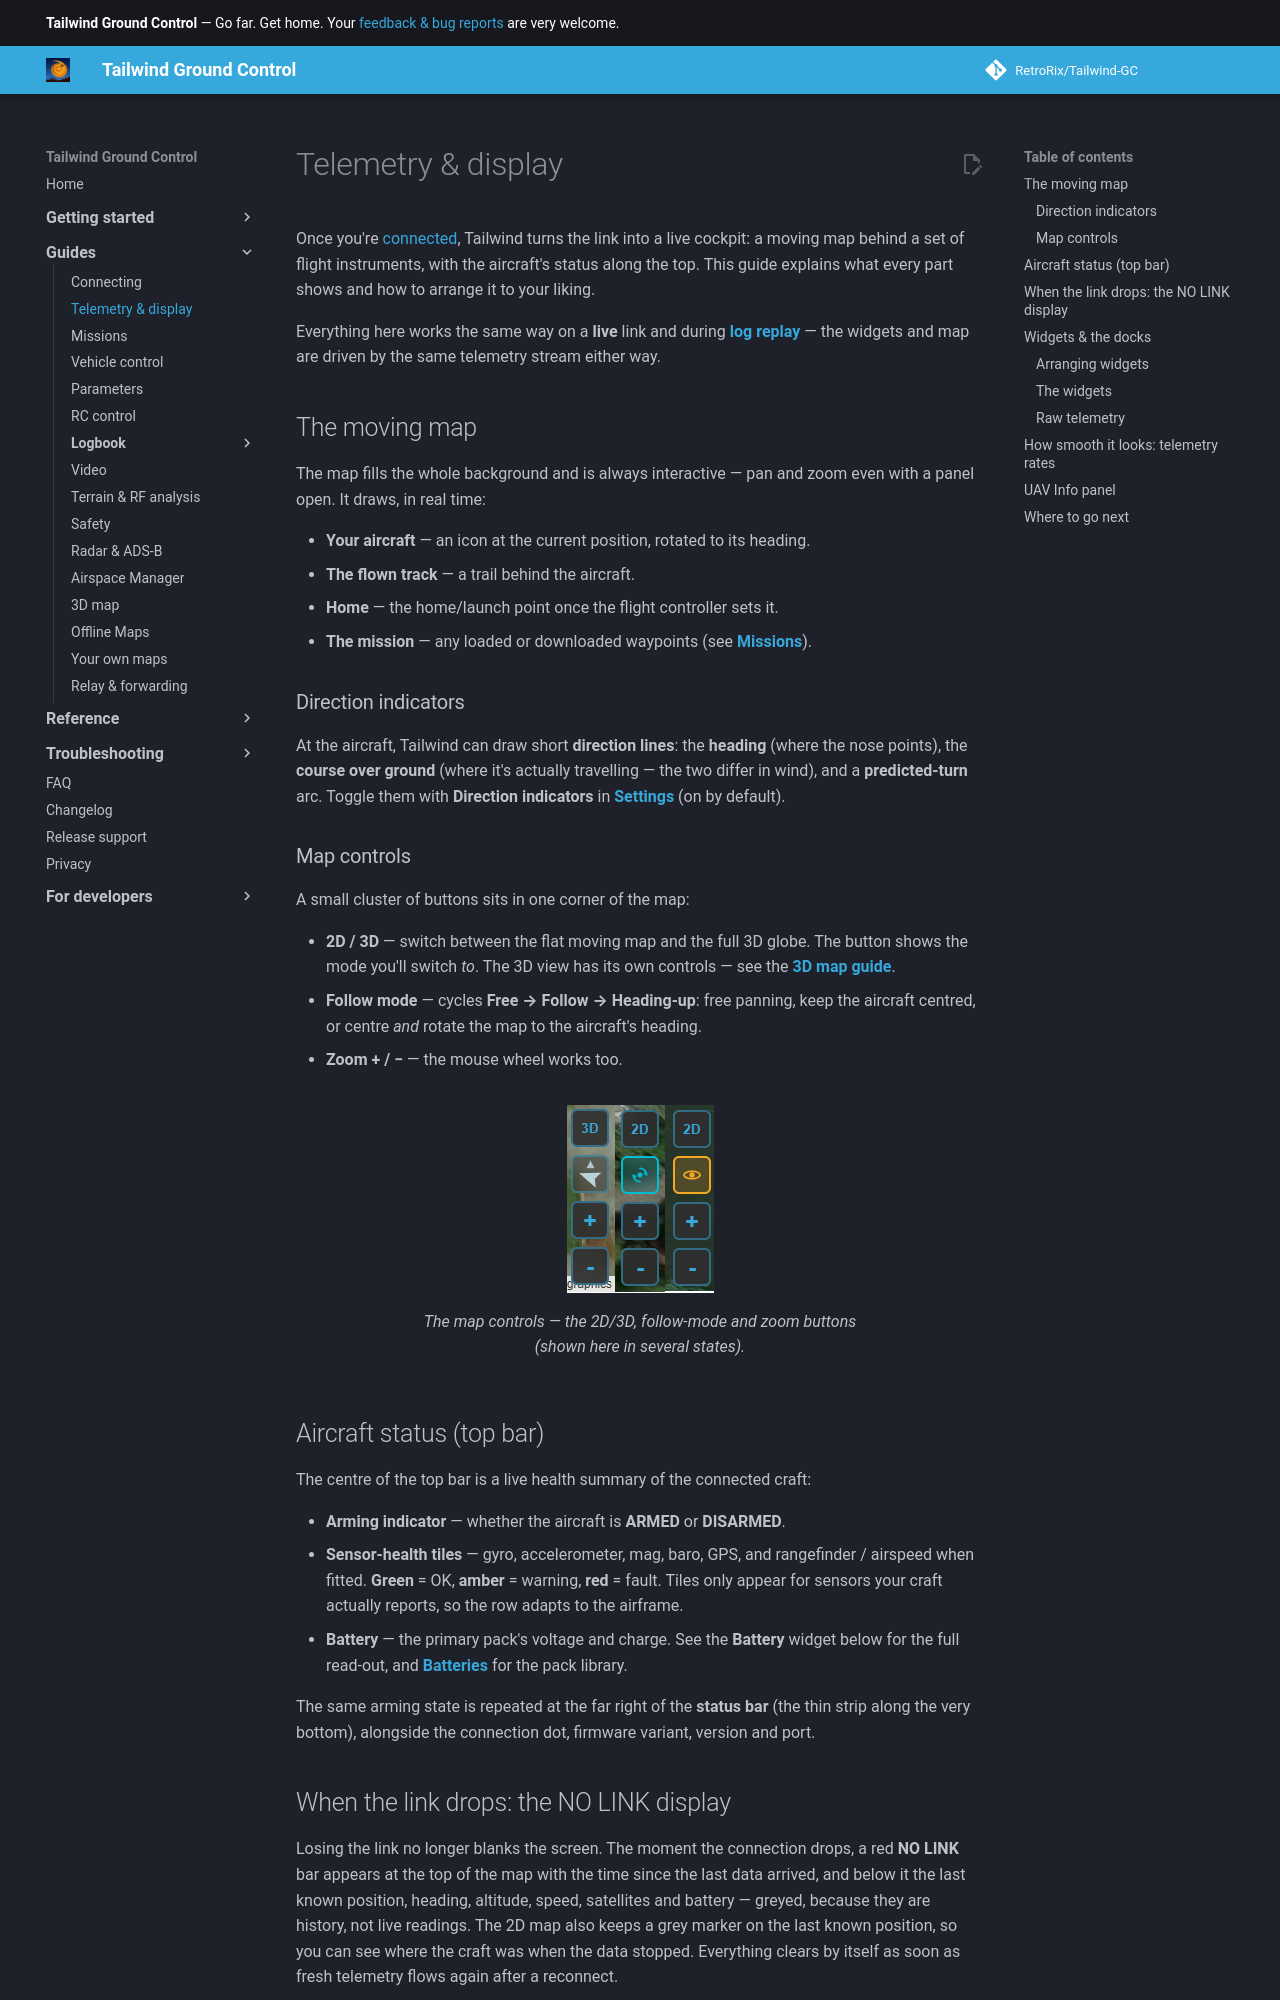

repository: RetroRix/Tailwind-GC · page: guides/telemetry-and-display/index.html · generator: mkdocs

# Telemetry & display

Once you're [connected](connecting.md), Tailwind turns the link into a live cockpit: a moving map behind a
set of flight instruments, with the aircraft's status along the top. This guide explains what every
part shows and how to arrange it to your liking.

Everything here works the same way on a **live** link and during **[log replay](logbook.md)** — the
widgets and map are driven by the same telemetry stream either way.

## The moving map

The map fills the whole background and is always interactive — pan and zoom even with a panel open.
It draws, in real time:

- **Your aircraft** — an icon at the current position, rotated to its heading.
- **The flown track** — a trail behind the aircraft.
- **Home** — the home/launch point once the flight controller sets it.
- **The mission** — any loaded or downloaded waypoints (see **[Missions](missions.md)**).

### Direction indicators

At the aircraft, Tailwind can draw short **direction lines**: the **heading** (where the nose points),
the **course over ground** (where it's actually travelling — the two differ in wind), and a
**predicted-turn** arc. Toggle them with **Direction indicators** in **[Settings](../reference/settings.md)**
(on by default).

### Map controls

A small cluster of buttons sits in one corner of the map:

- **2D / 3D** — switch between the flat moving map and the full 3D globe. The button shows the mode
  you'll switch *to*. The 3D view has its own controls — see the **[3D map guide](map-3d.md)**.
- **Follow mode** — cycles **Free → Follow → Heading-up**: free panning, keep the aircraft centred, or
  centre *and* rotate the map to the aircraft's heading.
- **Zoom + / −** — the mouse wheel works too.

![The map control cluster in its different states](../assets/guides/telemetry/map_controls.png)
/// caption
The map controls — the 2D/3D, follow-mode and zoom buttons (shown here in several states).
///

## Aircraft status (top bar)

The centre of the top bar is a live health summary of the connected craft:

- **Arming indicator** — whether the aircraft is **ARMED** or **DISARMED**.
- **Sensor-health tiles** — gyro, accelerometer, mag, baro, GPS, and rangefinder / airspeed when
  fitted. **Green** = OK, **amber** = warning, **red** = fault. Tiles only appear for sensors your
  craft actually reports, so the row adapts to the airframe.
- **Battery** — the primary pack's voltage and charge. See the **Battery** widget below for the full
  read-out, and **[Batteries](batteries.md)** for the pack library.

The same arming state is repeated at the far right of the **status bar** (the thin strip along the very
bottom), alongside the connection dot, firmware variant, version and port.

## When the link drops: the NO LINK display

Losing the link no longer blanks the screen. The moment the connection drops, a red **NO LINK**
bar appears at the top of the map with the time since the last data arrived, and below it the
last known position, heading, altitude, speed, satellites and battery — greyed, because they are
history, not live readings. The 2D map also keeps a grey marker on the last known position, so
you can see where the craft was when the data stopped. Everything clears by itself as soon as
fresh telemetry flows again after a reconnect.

## Widgets & the docks

Flight instruments live in two **docks**: the **right dock** down the side and the **bottom dock**
along the bottom. Each widget is self-contained and updates live.
